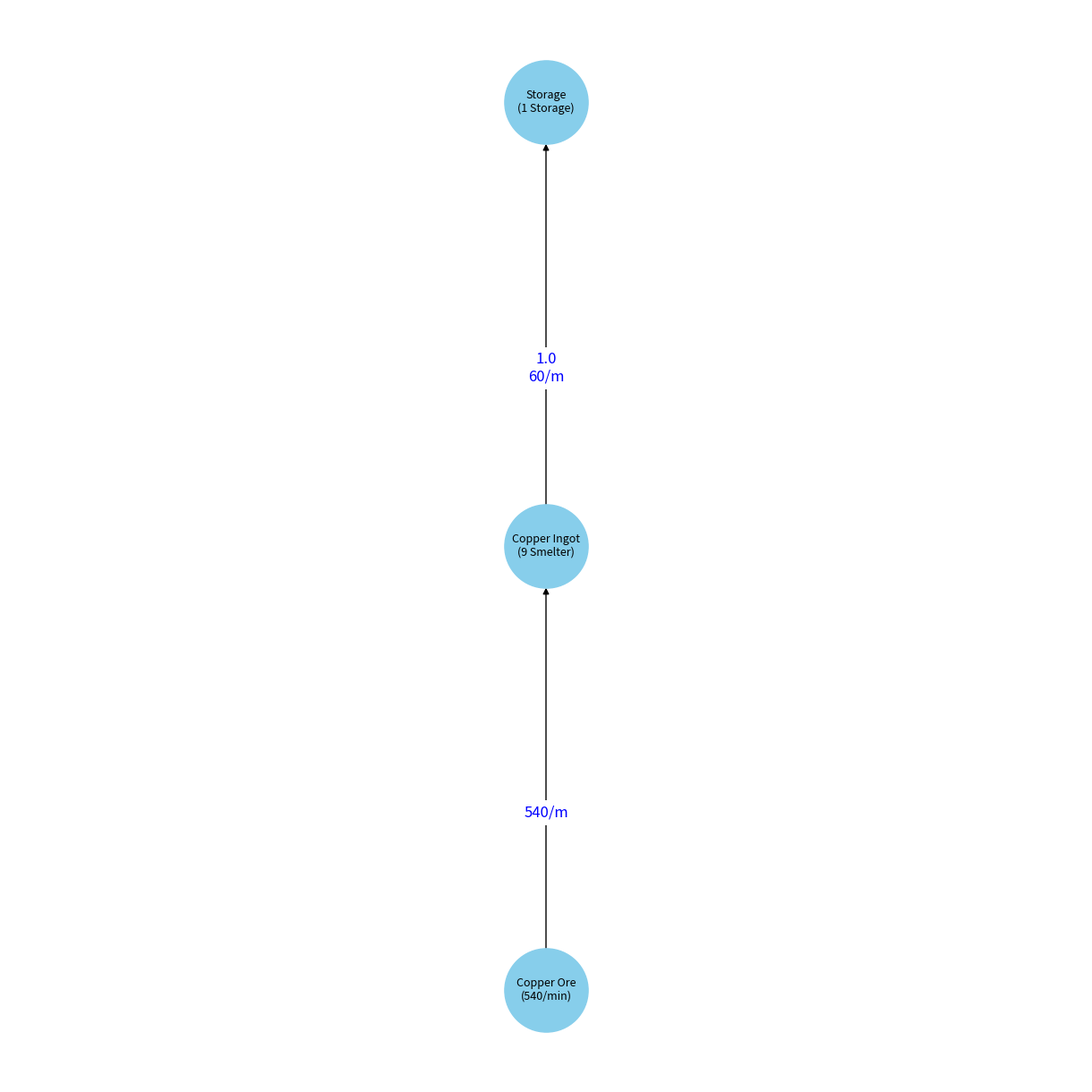

This figure's Python source:
# Import necessary libraries
import numpy as np
import math
import networkx as nx
import matplotlib.pyplot as plt

import json

raw_components = [
    "Iron Ore",
    "Copper Ore",
    "Coal",
    "Stone",
    "Crude Oil",
    "Silicon Ore",
    "Titanium Ore",
    "Water",
    "Fire Ice",
    "Kimberlite Ore",
    "Fractal Silicon",
    "Optical Grating Crystal",
    "Spiniform Stalagmite Crystal",
    "Unipolar Magnet",
    "Hydrogen",  # Extracted from Water and Crude Oil
    "Deuterium",  # Rare isotope of Hydrogen, extracted or refined
    "Sulfuric Acid"  # Produced from refined materials
]

recipes_II = {
    "Iron Ingot": {
        "inputs": {
            "Iron Ore": 1
        },
        "output": 1,
        "facility": "Smelter",
        "time": 1  # in seconds
    },
    "Copper Ingot": {
        "inputs": {
            "Copper Ore": 1  
        },
        "output": 1,
        "facility": "Smelter",
        "time": 1  # in seconds
    },
    "Stone Brick": {
        "inputs": {
            "Stone": 1
        },
        "output": 1,
        "facility": "Smelter",
        "time": 1  # in seconds
    },
    "Magnum Ammo Box": {
        "inputs": {
            "Copper Ingot": 4
        },
        "output": 1,
        "facility": "Assembler",
        "time": 1  # in seconds
    },
    "Energetic Graphite": {
        "inputs": {
            "Coal": 2
        },
        "output": 1,
        "facility": "Smelter",
        "time": 2  # in seconds
    },
    "Plasma Refining": {
        "inputs": { 
            "Crude Oil": 2
        },
        "output": 1,
        "facility": "Refining Facility",
        "time": 4  # in seconds
    },
    "Conveyor Belt MK.I": {
        "inputs": { 
            "Iron Ingot": 2,
            "Gear": 1
        },
        "output": 3,
        "facility": "Assembler",
        "time": 1  # in seconds
    },
    "Conveyor Belt MK.II": {
        "inputs": { 
            "Conveyor Belt MK.I": 3,
            "Electromagnetic Turbine": 1
        },
        "output": 3,
        "facility": "Assembler",
        "time": 1  # in seconds
    },
    "Splitter": {
        "inputs": { 
            "Iron Ingot": 3,
            "Gear": 2,
            "Circuit Board": 1
        },
        "output": 1,
        "facility": "Assembler",
        "time": 2  # in seconds
    }
}

recipes_III = {
    "Magnet": {
        "inputs": {
            "Iron Ore": 1
        },
        "output": 1,
        "facility": "Smelter",
        "time": 1.5  # in seconds
    },
    "Magnetic Coil": {
        "inputs": {
            "Magnet": 2,
            "Copper Ingot": 1
        },
        "output": 2,
        "facility": "Assembler",
        "time": 1  # in seconds
    },
    "Glass": {
        "inputs": {
            "Stone": 2
        },
        "output": 1,
        "facility": "Smelter",
        "time": 2  # in seconds
    },
    "Sorter MK.I": {
        "inputs": {
            "Iron Ingot": 1,
            "Circuit Board": 1
        },
        "output": 1,
        "facility": "Smelter",
        "time": 1  # in seconds
    },
    "Sorter MK.II": {
        "inputs": {
            "Sorter MK.I": 2,
            "Electric Motor": 1
        },
        "output": 2,
        "facility": "Smelter",
        "time": 1  # in seconds
    }
}
recipes_IV = {
    "Circuit Board": {
        "inputs": {
            "Iron Ingot": 2,
            "Copper Ingot": 1
        },
        "output": 2,
        "facility": "Assembler",
        "time": 1
    },
    "Assembling Machine Mk.I": {
        "inputs": {
            "Iron Ingot": 4,
            "Gear": 8,
            "Circuit Board": 4
        },
        "output": 1,
        "facility": "Assembler",
        "time": 2
    },
    "Electric Motor": {
        "inputs": {
            "Iron Ingot": 2,
            "Magnetic Coil": 1,
            "Gear": 1,
        },
        "output": 1,
        "facility": "Assembler",
        "time": 2
    },
}

recipes_V = {
    "Gear": {
        "inputs": {
            "Iron Ingot": 1,
        },
        "output": 1,
        "facility": "Assembler",
        "time": 1
    },
    "Electromagnetic Turbine": {
        "inputs": {
            "Electric Motor": 2,
            "Magnetic Coil": 2,
        },
        "output": 1,
        "facility": "Assembler",
        "time": 2
    },
}

recipes_matrix = {
    "Electromagnetic Matrix": {
        "inputs": {
            "Magnetic Coil": 1,
            "Circuit Board": 1,
        },
        "output": 1,
        "facility": "Research Facility",
        "time": 3
    },
    "Energy Matrix": {
        "inputs": {
            "Plasma Refining": 2,
            "Energetic Graphite": 2
        },
        "output": 1,
        "facility": "Research Facility",
        "time": 6
    },
}

recipes = recipes_II | recipes_III | recipes_IV | recipes_V | recipes_matrix



# def simplify_recipe(product):
#     # Base case: if the product is a raw component, return it
#     if product in raw_components:
#         return {product: 1}
    
#     recipe = recipes.get(product)
#     if not recipe:
#         return {} 
    
#     simplified_recipe = {}
#     for input_item in recipe["inputs"]:
#         material = input_item["material"]
#         quantity = input_item["quantity"]

#         if material in raw_components:
#             simplified_recipe[material] = simplified_recipe.get(material, 0) + quantity
#         else:
#             sub_recipe = simplify_recipe(material)
#             for sub_material, sub_quantity in sub_recipe.items():
#                 total_quantity = sub_quantity * quantity
#                 simplified_recipe[sub_material] = simplified_recipe.get(sub_material, 0) + total_quantity

#     return simplified_recipe

# def simplify_all():
#     for key,_ in recipes.items():
#         recipes[key] = sorted(simplify_recipe(key))

def get_factory_details(products, rate=1):
    factory = {
        "Storage": {
            "facility": "Storage",
            "total_facilities_needed": 1,
            "inputs": {},
            "level": 0
        }
    }

    def do_factory_details(product, factory, min_rate, level=1):

        recipe = recipes[product]
        output_rate = recipe["output"]  # rate at which the product is produced per cycle
        cycle_time = recipe["time"]  # time for one production cycle
        output_rate_in_seconds = (output_rate / cycle_time) # rate of production per second
        facilities_needed = math.ceil(min_rate / output_rate_in_seconds)
        
        if product not in factory:
            factory[product] = {'facility': recipe['facility'], 'total_facilities_needed': 0, 'inputs': {}}

        factory[product]['total_facilities_needed'] += facilities_needed
        factory[product]['level'] = level

        for input_product, input_quantity in recipe["inputs"].items():
            
            if input_product in raw_components:
                if input_product not in factory[product]['inputs']:
                    factory[product]['inputs'][input_product] = 0
                factory[product]['inputs'][input_product] += (input_quantity * facilities_needed)
                handle_raw(input_product, factory, input_quantity * facilities_needed, level + 1)
            else:
                if input_product not in factory[product]['inputs']:
                    factory[product]['inputs'][input_product] = {'requested': 0, 'rate': 0}
                
                factory[product]['inputs'][input_product]['requested'] += (input_quantity * facilities_needed)/(recipes[input_product]['output'] / recipes[input_product]['time'])
                factory[product]['inputs'][input_product]['rate'] += (input_quantity * facilities_needed)
                do_factory_details(input_product, factory, input_quantity * facilities_needed, level + 1)
    
    def handle_raw(product, factory, min_rate, level):
        if product not in factory:
            factory[product] = {'facility': 'Vein', 'rate': 0}
        
        factory[product]['rate'] += min_rate
        factory[product]['level'] = level

    for product in products:
        factory['Storage']['inputs'][product] = {
            'requested': 1 /(recipes[product]['output'] / recipes[product]['time']),
            'rate': 1
        }
        do_factory_details(product, factory, rate)

    return factory

def generate_graph(factory_details):
    # Create a directed graph
    G = nx.DiGraph()

    G.graph['root'] = next(iter(factory_details))

    # Add nodes with levels
    for node, attributes in factory_details.items():
        if node in raw_components:
            label = f"{node}\n({attributes['rate']*60}{'/min'})"
        else:
            label =  f"{node}\n({attributes['total_facilities_needed']} {attributes['facility']})"
        G.add_node(node, label=label, level=attributes['level'])

    # Add edges with weights
    for node, attributes in factory_details.items():
        if 'inputs' in attributes:
            for input_node, weight in attributes['inputs'].items():
                if isinstance(weight,dict):
                    formated_weight = f"{weight['requested']}\n{weight['rate']*60}/m"
                else:
                    formated_weight = f"{weight * 60}/m"
                G.add_edge(node, input_node, weight=formated_weight)
    
    return G

def draw_graph(graph):
    def create_center_aligned_layout(graph):
        root = graph.graph["root"]
        levels = {}
        for node in nx.bfs_tree(graph, root):
            level = graph.nodes[node]['level']
            levels.setdefault(level, []).append(node)

        pos = {}
        for level, nodes in levels.items():
            width = len(nodes)
            for i, node in enumerate(nodes):
                # Center aligning nodes at each level
                pos[node] = ((i - width / 2) * 1.5, -level)

        # Create a list of all edges with their data
        edges = list(graph.edges(data=True))

        # Iterate over the list and reverse each edge
        for u, v, data in edges:
            graph.add_edge(v, u, **data)
            graph.remove_edge(u, v)

        return pos
    
    pos = create_center_aligned_layout(graph)
    # pos = nx.circular_layout(graph)

    plt.figure(figsize=(12, 12))


    nx.draw(graph, pos, with_labels=False, node_color='skyblue', node_size=4500, font_size=10, font_weight='bold')


    # Create edge labels for weights
    edge_labels = nx.get_edge_attributes(graph, 'weight')
    for edge, label in edge_labels.items():
        source, target = edge
        x, y = pos[source]
        dx, dy = pos[target]
        label_pos = (x*0.6 + dx*0.4, y*0.6 + dy*0.4)

        # Draw labels with background for better readability
        plt.text(label_pos[0], label_pos[1], label, size=12, 
             bbox=dict(facecolor='white', alpha=1, edgecolor='none'),
             horizontalalignment='center', verticalalignment='center', color='blue')

    for node, data in graph.nodes(data=True):
        plt.text(pos[node][0], pos[node][1], data['label'], fontsize=9, ha='center', va='center')

    plt.show()
    
# Main function
def main():
    # Main program logic here
    # details = get_factory_details(["Splitter", "Conveyor Belt MK.II", "Sorter MK.II"], 1)
    details = get_factory_details(["Copper Ingot"], 9)
    print(json.dumps(details, indent=4))
    graph = generate_graph(details)
    draw_graph(graph)
    

# Ensures the main function is called only when this script is executed directly
if __name__ == "__main__":
    main()
